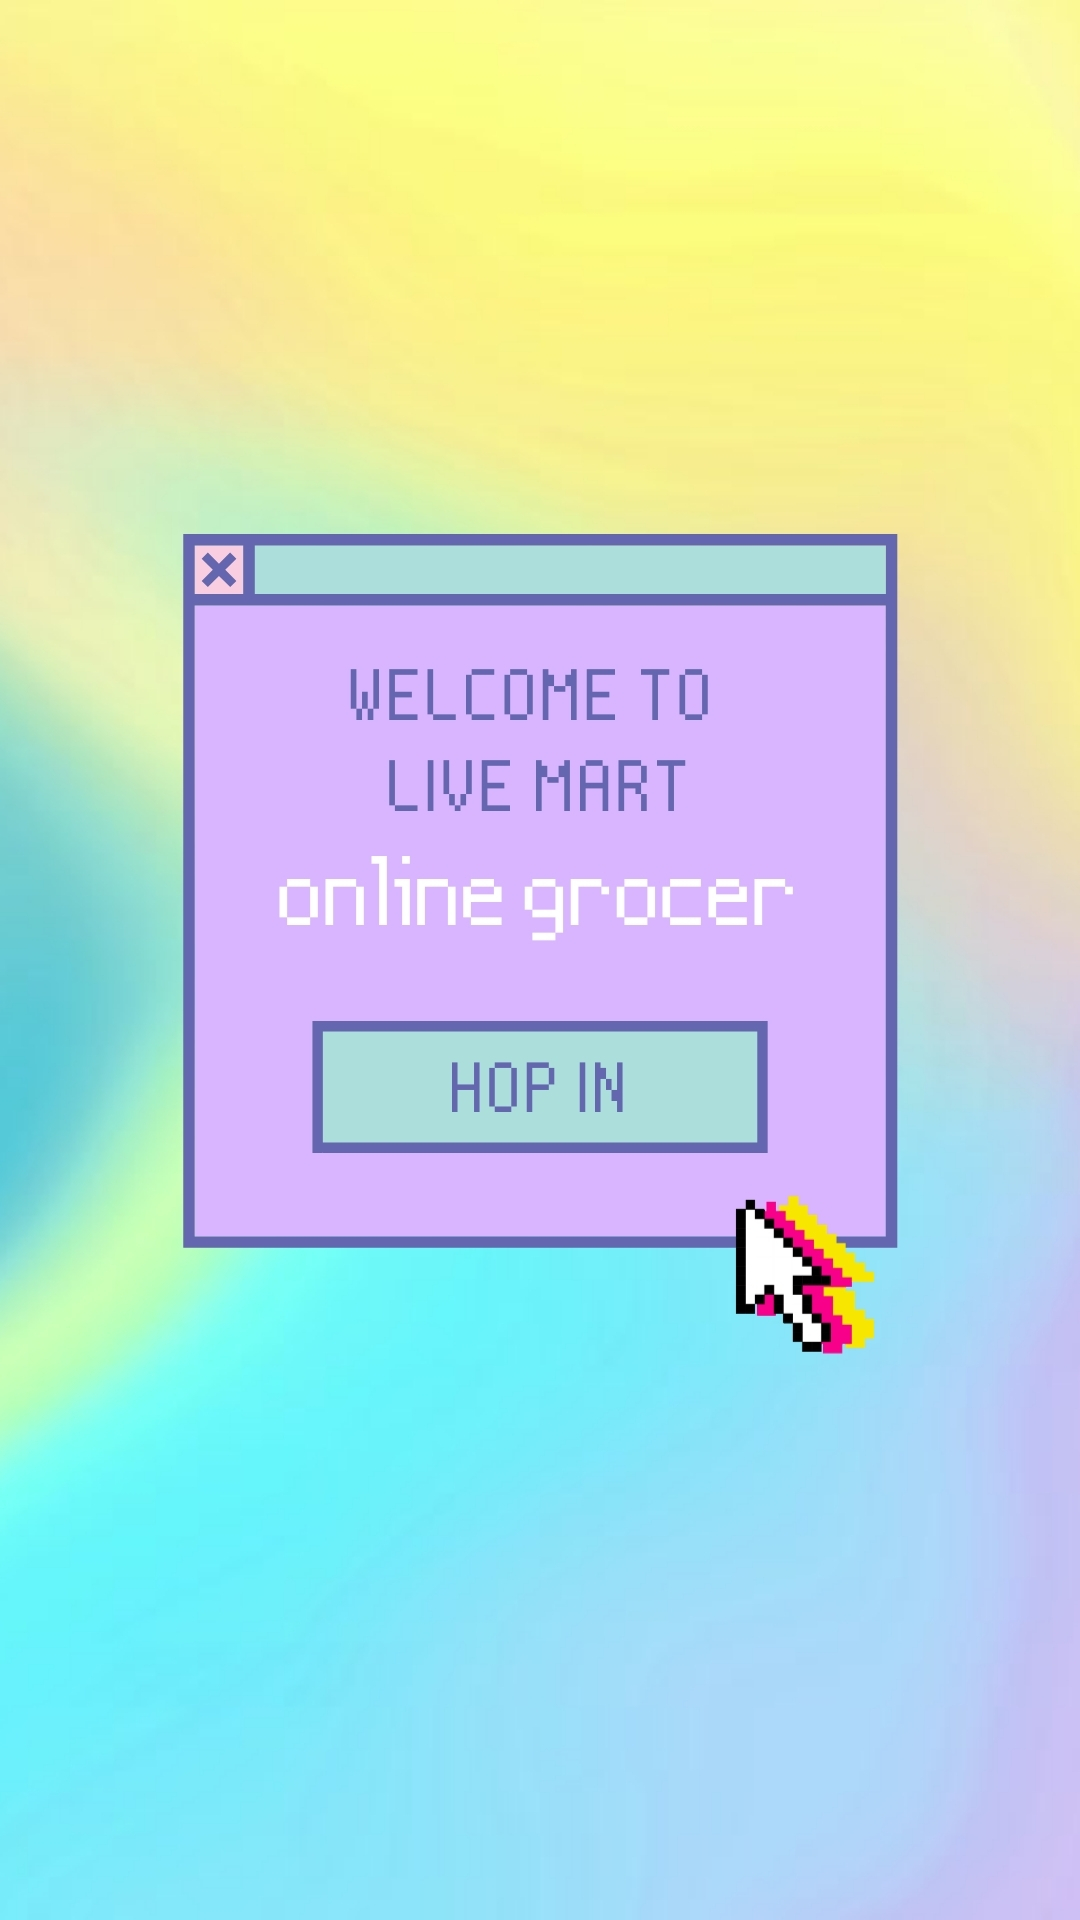

Produce the Android XML layout that renders to this screen, including the resource entries it uses.
<!-- AndroidManifest.xml: application theme Theme.OOP_project -->
<!-- res/layout/activity_launch.xml -->
<?xml version="1.0" encoding="utf-8"?>
<RelativeLayout xmlns:android="http://schemas.android.com/apk/res/android"
    xmlns:app="http://schemas.android.com/apk/res-auto"
    xmlns:tools="http://schemas.android.com/tools"
    android:layout_width="match_parent"
    android:layout_height="match_parent"
    android:background="@drawable/splashbeaut"
    android:paddingStart="15dp"
    android:paddingEnd="15dp"
    tools:context=".Main.LaunchActivity"
    android:id="@+id/mainlayout">


</RelativeLayout>
<!-- resources referenced by this layout -->
<resources>
  <!-- drawable splashbeaut: jpg bitmap (drawable-v24, 563251 bytes) -->
  <style name="Theme.OOP_project" parent="Theme.MaterialComponents.DayNight">
          
          <item name="colorPrimary">@color/teal_700</item>
          <item name="colorPrimaryVariant">@color/purple_700</item>
          <item name="colorOnPrimary">@color/white</item>
          
          <item name="colorSecondary">@color/teal_200</item>
          <item name="colorSecondaryVariant">@color/teal_700</item>
          <item name="colorOnSecondary">@color/black</item>
          
          <item name="android:statusBarColor" tools:targetApi="l">?attr/colorPrimaryVariant</item>
          
      </style>
  <color name="teal_700">#FF018786</color>
  <color name="purple_700">#FF3700B3</color>
  <color name="white">#FFFFFFFF</color>
  <color name="teal_200">#FF03DAC5</color>
  <color name="black">#FF000000</color>
</resources>
